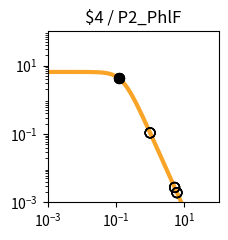

Reproduce this figure in Python. (Note: this script raises an exception after producing the figure.)
import matplotlib.pyplot as plt
import matplotlib.ticker as ticker
import numpy as np

fig, ax = plt.subplots(figsize=(2.5,2.5))

plt.xlim(1.000000e-03, 1.000000e+02)
plt.ylim(1.000000e-03, 1.000000e+02)

x = np.array([1.000000e-03,1.122018e-03,1.258925e-03,1.412538e-03,1.584893e-03,1.778279e-03,1.995262e-03,2.238721e-03,2.511886e-03,2.818383e-03,3.162278e-03,3.548134e-03,3.981072e-03,4.466836e-03,5.011872e-03,5.623413e-03,6.309573e-03,7.079458e-03,7.943282e-03,8.912509e-03,1.000000e-02,1.122018e-02,1.258925e-02,1.412538e-02,1.584893e-02,1.778279e-02,1.995262e-02,2.238721e-02,2.511886e-02,2.818383e-02,3.162278e-02,3.548134e-02,3.981072e-02,4.466836e-02,5.011872e-02,5.623413e-02,6.309573e-02,7.079458e-02,7.943282e-02,8.912509e-02,1.000000e-01,1.122018e-01,1.258925e-01,1.412538e-01,1.584893e-01,1.778279e-01,1.995262e-01,2.238721e-01,2.511886e-01,2.818383e-01,3.162278e-01,3.548134e-01,3.981072e-01,4.466836e-01,5.011872e-01,5.623413e-01,6.309573e-01,7.079458e-01,7.943282e-01,8.912509e-01,1.000000e+00,1.122018e+00,1.258925e+00,1.412538e+00,1.584893e+00,1.778279e+00,1.995262e+00,2.238721e+00,2.511886e+00,2.818383e+00,3.162278e+00,3.548134e+00,3.981072e+00,4.466836e+00,5.011872e+00,5.623413e+00,6.309573e+00,7.079458e+00,7.943282e+00,8.912509e+00,1.000000e+01,1.122018e+01,1.258925e+01,1.412538e+01,1.584893e+01,1.778279e+01,1.995262e+01,2.238721e+01,2.511886e+01,2.818383e+01,3.162278e+01,3.548134e+01,3.981072e+01,4.466836e+01,5.011872e+01,5.623413e+01,6.309573e+01,7.079458e+01,7.943282e+01,8.912509e+01,1.000000e+02,])
y = np.array([6.504924e+00,6.504901e+00,6.504872e+00,6.504835e+00,6.504786e+00,6.504723e+00,6.504642e+00,6.504537e+00,6.504401e+00,6.504225e+00,6.503998e+00,6.503703e+00,6.503322e+00,6.502830e+00,6.502192e+00,6.501368e+00,6.500302e+00,6.498923e+00,6.497140e+00,6.494835e+00,6.491855e+00,6.488004e+00,6.483028e+00,6.476602e+00,6.468308e+00,6.457608e+00,6.443818e+00,6.426063e+00,6.403239e+00,6.373948e+00,6.336450e+00,6.288585e+00,6.227724e+00,6.150710e+00,6.053856e+00,5.932986e+00,5.783592e+00,5.601124e+00,5.381470e+00,5.121621e+00,4.820487e+00,4.479722e+00,4.104353e+00,3.702930e+00,3.287010e+00,2.869959e+00,2.465285e+00,2.084943e+00,1.738035e+00,1.430171e+00,1.163529e+00,9.374175e-01,7.490845e-01,5.945482e-01,4.692935e-01,3.687800e-01,2.887645e-01,2.254724e-01,1.756608e-01,1.366142e-01,1.061015e-01,8.231576e-02,6.380909e-02,4.943117e-02,3.827374e-02,2.962316e-02,2.292085e-02,1.773080e-02,1.371346e-02,1.060486e-02,8.200039e-03,6.340014e-03,4.901583e-03,3.789314e-03,2.929329e-03,2.264449e-03,1.750438e-03,1.353080e-03,1.045909e-03,8.084622e-04,6.249165e-04,4.830382e-04,3.733694e-04,2.885987e-04,2.230739e-04,1.724258e-04,1.332769e-04,1.030165e-04,7.962664e-05,6.154738e-05,4.757300e-05,3.677149e-05,2.842247e-05,2.196910e-05,1.698097e-05,1.312541e-05,1.014526e-05,7.841753e-06,6.061265e-06,4.685041e-06,3.621291e-06,])
c = "#f9a427"

hi_x = np.array([1.208730e-01,1.208730e-01,1.208730e-01,1.208730e-01,])
hi_y = np.array([4.240504e+00,4.240504e+00,4.240504e+00,4.240504e+00,])
lo_x = np.array([9.933131e-01,9.933131e-01,9.933131e-01,9.933131e-01,6.045413e+00,6.045413e+00,6.045413e+00,6.045413e+00,5.172973e+00,5.172973e+00,5.172973e+00,5.172973e+00,])
lo_y = np.array([1.076794e-01,1.076794e-01,1.076794e-01,1.076794e-01,1.926128e-03,1.926128e-03,1.926128e-03,1.926128e-03,2.729258e-03,2.729258e-03,2.729258e-03,2.729258e-03,])

plt.loglog(x,y,lw=3,color=c)
plt.scatter(hi_x,hi_y,marker='o',s=50,color='black',zorder=10)
plt.scatter(lo_x,lo_y,marker='o',s=50,edgecolors='black',color='none',zorder=10)

plt.title("$4 / P2_PhlF")

ax.xaxis.set_major_locator(ticker.LogLocator(numticks=3))
ax.yaxis.set_major_locator(ticker.LogLocator(numticks=3))

ax.set_aspect('equal')
plt.tight_layout()

plt.savefig("/home/<user>/output/response_plot_$4_P2_PhlF.png", bbox_inches='tight')
